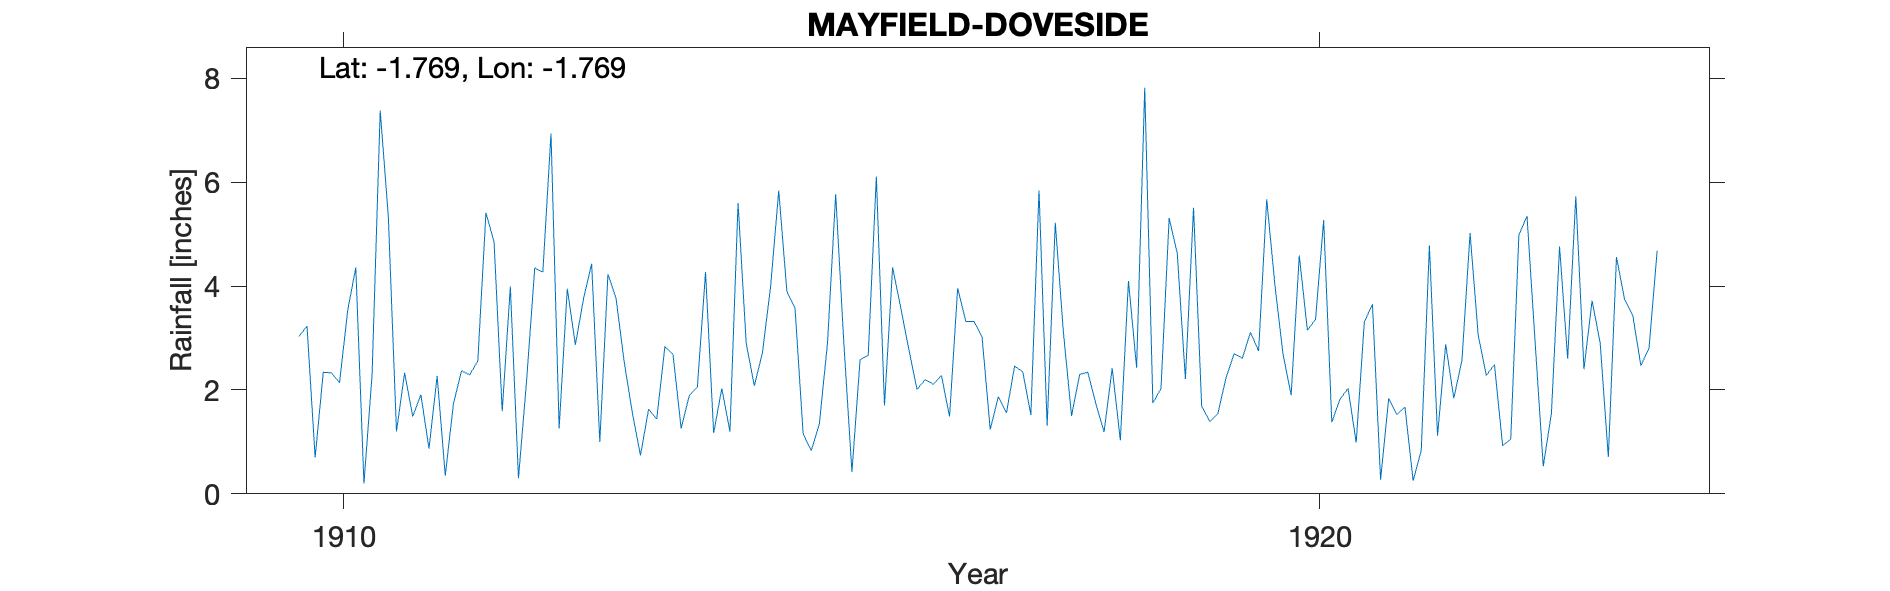

The file beside this chart, header and first rows:
MAYFIELD-DOVESIDE, , , , , , , , , , , , , , , , , , , , , 
Grid ref, SK156453, Long, -1.769, Lat, 53, Elevation, 421, ft., , , , , , , , , , , , , 
Station no, RR6236, , , , , , , , , , , , , , , , , , , , 
, 1910, 1911, 1912, 1913, 1914, 1915, 1916, 1917, 1918, 1919, 1920, 1921, 1922, 1923, 1924, 1925, 1926, 1927, 1928, 1929, 1930
January, 3.03, 1.2, 4.85, 4.43, 1.89, 3.9, 1.7, 3.02, 2.3, 4.63, 4.03, 3.65, 5.02, 2.6, , , , , , , 
February, 3.23, 2.33, 1.59, 1, 2.06, 3.58, 4.36, 1.24, 2.34, 2.21, 2.69, 0.27, 3.05, 5.73, , , , , , , 
March, 0.7, 1.49, 3.99, 4.23, 4.27, 1.16, 3.58, 1.87, 1.73, 5.51, 1.9, 1.84, 2.28, 2.4, , , , , , , 
April, 2.34, 1.91, 0.3, 3.76, 1.17, 0.83, 2.78, 1.56, 1.19, 1.69, 4.59, 1.53, 2.49, 3.72, , , , , , , 
May, 2.33, 0.87, 2.18, 2.54, 2.03, 1.35, 2.01, 2.46, 2.42, 1.39, 3.15, 1.67, 0.93, 2.9, , , , , , , 
June, 2.14, 2.27, 4.35, 1.56, 1.2, 2.91, 2.2, 2.35, 1.03, 1.55, 3.36, 0.25, 1.05, 0.71, , , , , , , 
July, 3.53, 0.35, 4.27, 0.74, 5.6, 5.77, 2.11, 1.52, 4.1, 2.24, 5.27, 0.84, 4.98, 4.56, , , , , , , 
August, 4.36, 1.73, 6.94, 1.63, 2.9, 2.91, 2.28, 5.84, 2.43, 2.7, 1.38, 4.78, 5.35, 3.74, , , , , , , 
September, 0.2, 2.37, 1.26, 1.44, 2.08, 0.42, 1.49, 1.31, 7.82, 2.61, 1.82, 1.12, 2.91, 3.44, , , , , , , 
October, 2.29, 2.29, 3.95, 2.83, 2.72, 2.58, 3.96, 5.22, 1.75, 3.11, 2.03, 2.88, 0.53, 2.47, , , , , , , 
November, 7.38, 2.56, 2.87, 2.69, 3.99, 2.67, 3.32, 3.11, 2.03, 2.75, 0.99, 1.84, 1.55, 2.8, , , , , , , 
December, 5.33, 5.41, 3.76, 1.26, 5.84, 6.11, 3.32, 1.5, 5.31, 5.67, 3.31, 2.57, 4.76, 4.68, , , , , , , 
Total, 36.86, 24.78, 40.31, 28.11, 35.75, 34.19, 33.11, 31, 34.45, 36.06, 34.52, 23.24, 34.9, 39.75, , , , , , , 
NGR is Doveside. Altitudes match, , , , , , , , , , , , , , , , , , , , , 
